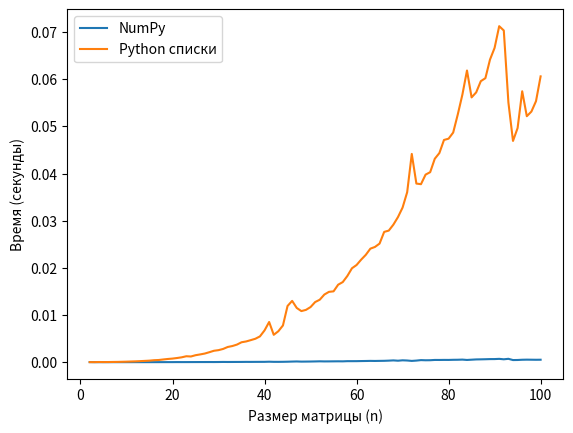

Here is the Python script that generated this plot:
import numpy as np
import time
import matplotlib.pyplot as plt

def multiply_matrices(A, B):
    n = len(A)
    result = [[0 for _ in range(n)] for _ in range(n)]

    for i in range(n):
        for j in range(n):
            for k in range(n):
                result[i][j] += A[i][k] * B[k][j]
    return result

sizes = []
numpy_times = []
python_times = []

for n in range(2, 101):
    A = np.random.randint(1, 50, (n, n))
    B = np.random.randint(1, 50, (n, n))

    start_time = time.time()
    result_numpy = A @ B
    numpy_time = time.time() - start_time

    A_list = A.tolist()
    B_list = B.tolist()

    start_time = time.time()
    result_python = multiply_matrices(A_list, B_list)
    python_time = time.time() - start_time

    sizes.append(n)
    numpy_times.append(numpy_time)
    python_times.append(python_time)

    print(f"n={n}: NumPy: {numpy_time:.6f} сек, Python: {python_time:.6f} сек")

print("\nПроверка для n=5:")
A_check = np.random.randint(1, 50, (5, 5))
B_check = np.random.randint(1, 50, (5, 5))

result_numpy = A_check @ B_check
result_python = multiply_matrices(A_check.tolist(), B_check.tolist())

print("Результаты совпадают:", np.allclose(result_numpy, result_python))

plt.plot(sizes, numpy_times, label='NumPy')
plt.plot(sizes, python_times, label='Python списки')
plt.xlabel('Размер матрицы (n)')
plt.ylabel('Время (секунды)')
plt.legend()
plt.show()
